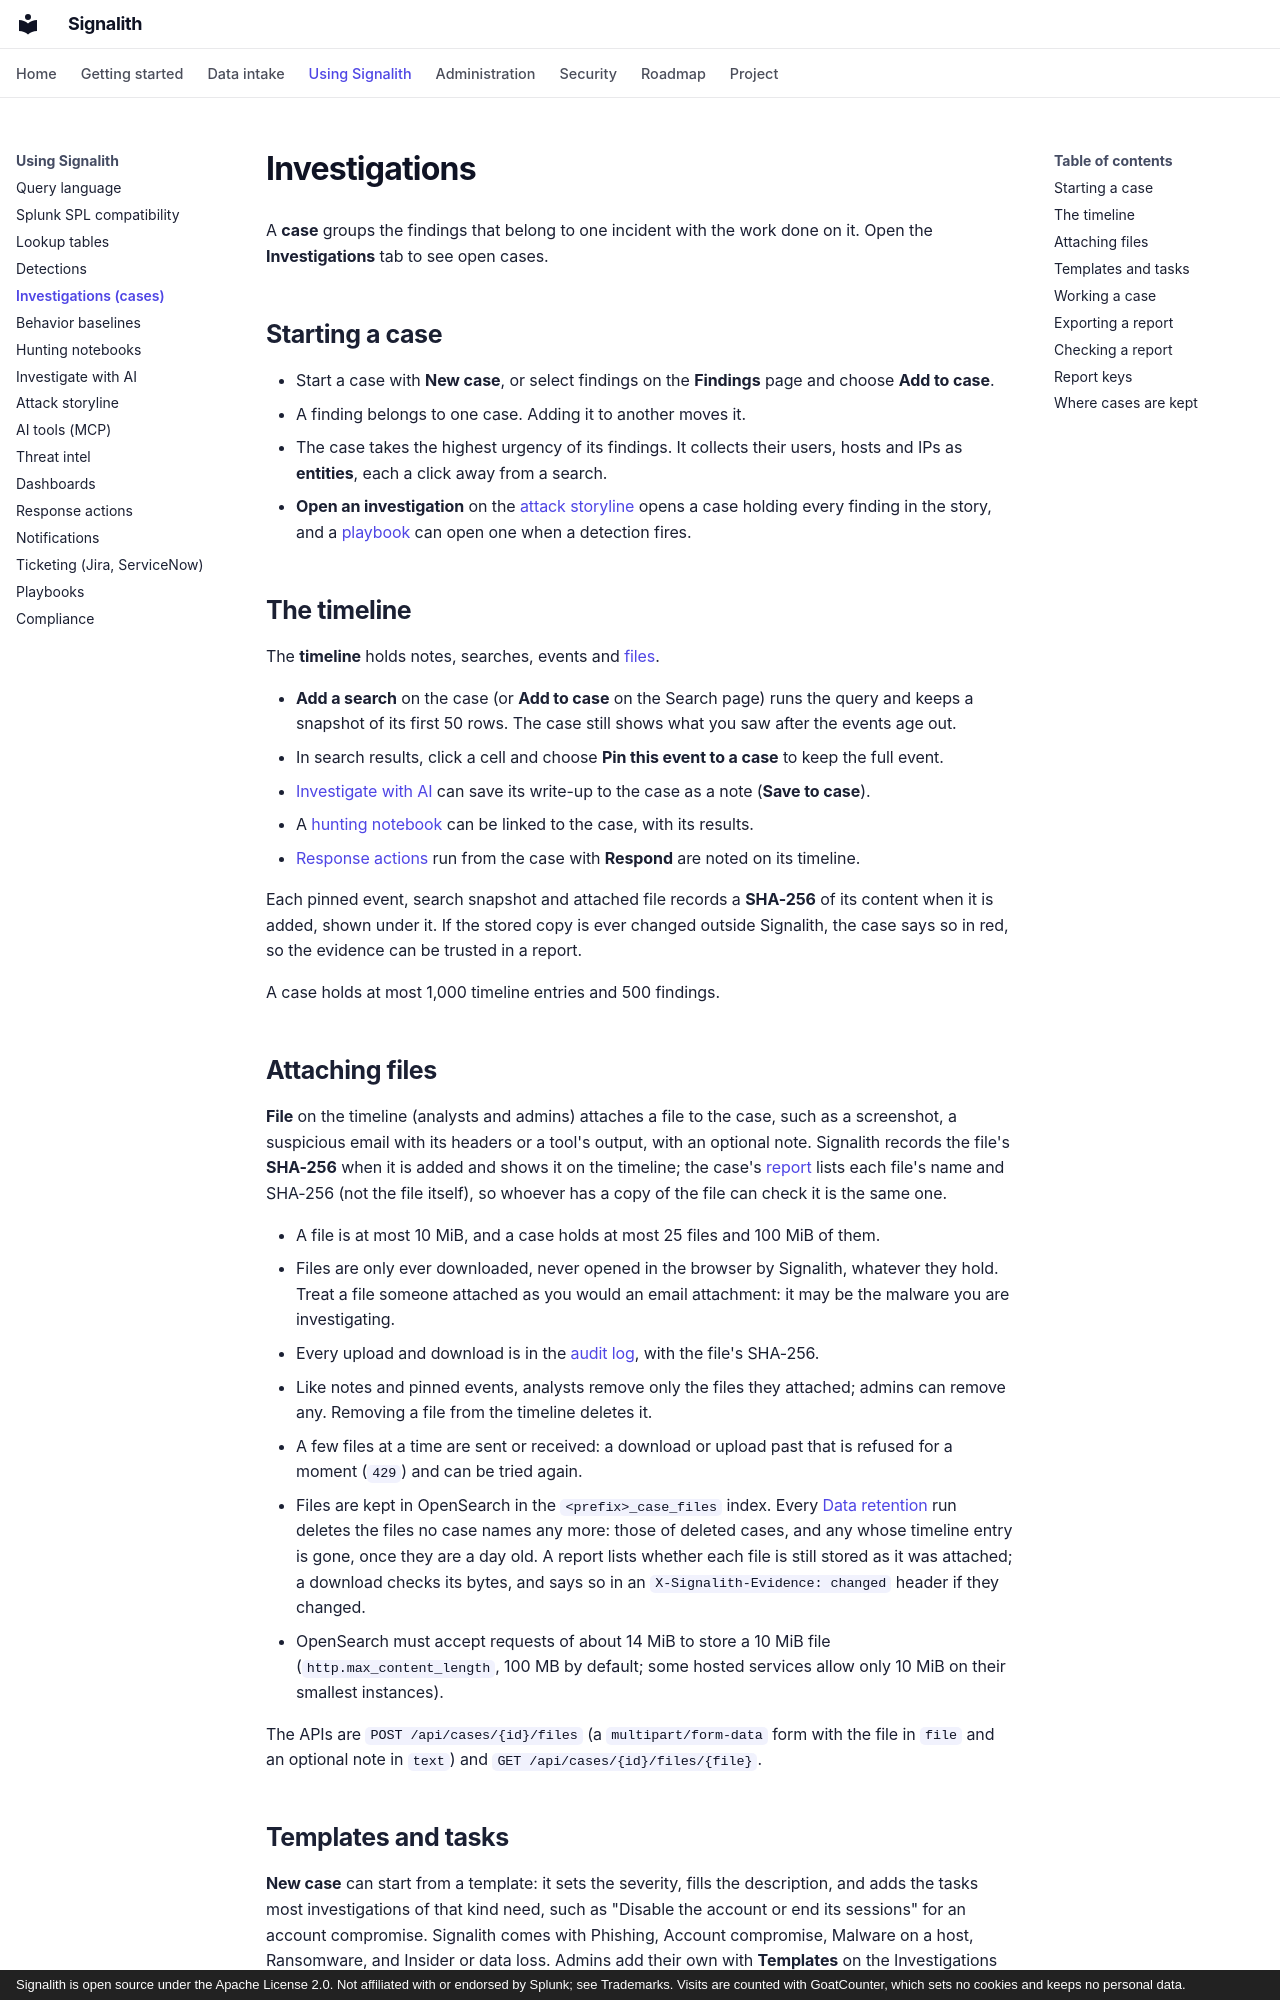

repository: jrsamsanchez/Signalith · page: cases/index.html · generator: mkdocs · copyright: Signalith is open source under the Apache License 2.0. Not affiliated with or endorsed by Splunk; see Trademarks. Visits are counted with GoatCounter, which sets no cookies and keeps no personal data.

---
description: Group the findings of one incident in a case, with its entities, a timeline of notes, searches and events, and a resolution.
---

# Investigations

A **case** groups the findings that belong to one incident with the work done on it.
Open the **Investigations** tab to see open cases.

## Starting a case

- Start a case with **New case**, or select findings on the **Findings** page and
  choose **Add to case**.
- A finding belongs to one case. Adding it to another moves it.
- The case takes the highest urgency of its findings. It collects their users, hosts
  and IPs as **entities**, each a click away from a search.
- **Open an investigation** on the [attack storyline](storyline.md) opens a case
  holding every finding in the story, and a [playbook](playbooks.md) can open one
  when a detection fires.

## The timeline

The **timeline** holds notes, searches, events and [files](#attaching-files).

- **Add a search** on the case (or **Add to case** on the Search page) runs the query
  and keeps a snapshot of its first 50 rows. The case still shows what you saw after
  the events age out.
- In search results, click a cell and choose **Pin this event to a case** to keep the
  full event.
- [Investigate with AI](investigate.md) can save its write-up to the case as a note
  (**Save to case**).
- A [hunting notebook](hunting-notebooks.md#from-a-hunt-to-a-detection-or-a-case) can
  be linked to the case, with its results.
- [Response actions](response-actions.md) run from the case with **Respond** are
  noted on its timeline.

Each pinned event, search snapshot and attached file records a **SHA-256** of its content when it is
added, shown under it. If the stored copy is ever changed outside Signalith, the case
says so in red, so the evidence can be trusted in a report.

A case holds at most 1,000 timeline entries and 500 findings.

## Attaching files

**File** on the timeline (analysts and admins) attaches a file to the case, such as a
screenshot, a suspicious email with its headers or a tool's output, with an optional
note. Signalith records the file's **SHA-256** when it is added and shows it on the
timeline; the case's [report](#exporting-a-report) lists each file's name and SHA-256
(not the file itself), so whoever has a copy of the file can check it is the same one.

- A file is at most 10 MiB, and a case holds at most 25 files and 100 MiB of them.
- Files are only ever downloaded, never opened in the browser by Signalith, whatever
  they hold. Treat a file someone attached as you would an email attachment: it may be
  the malware you are investigating.
- Every upload and download is in the [audit log](audit.md), with the file's SHA-256.
- Like notes and pinned events, analysts remove only the files they attached; admins
  can remove any. Removing a file from the timeline deletes it.
- A few files at a time are sent or received: a download or upload past that is
  refused for a moment (`429`) and can be tried again.
- Files are kept in OpenSearch in the `<prefix>_case_files` index. Every
  [Data retention](retention.md) run deletes the files no case names any more: those of
  deleted cases, and any whose timeline entry is gone, once they are a day old. A report lists whether each
  file is still stored as it was attached; a download checks its bytes, and says so in
  an `X-Signalith-Evidence: changed` header if they changed.
- OpenSearch must accept requests of about 14 MiB to store a 10 MiB file
  (`http.max_content_length`, 100 MB by default; some hosted services allow only
  10 MiB on their smallest instances).

The APIs are `POST /api/cases/{id}/files` (a `multipart/form-data` form with the file
in `file` and an optional note in `text`) and `GET /api/cases/{id}/files/{file}`.
